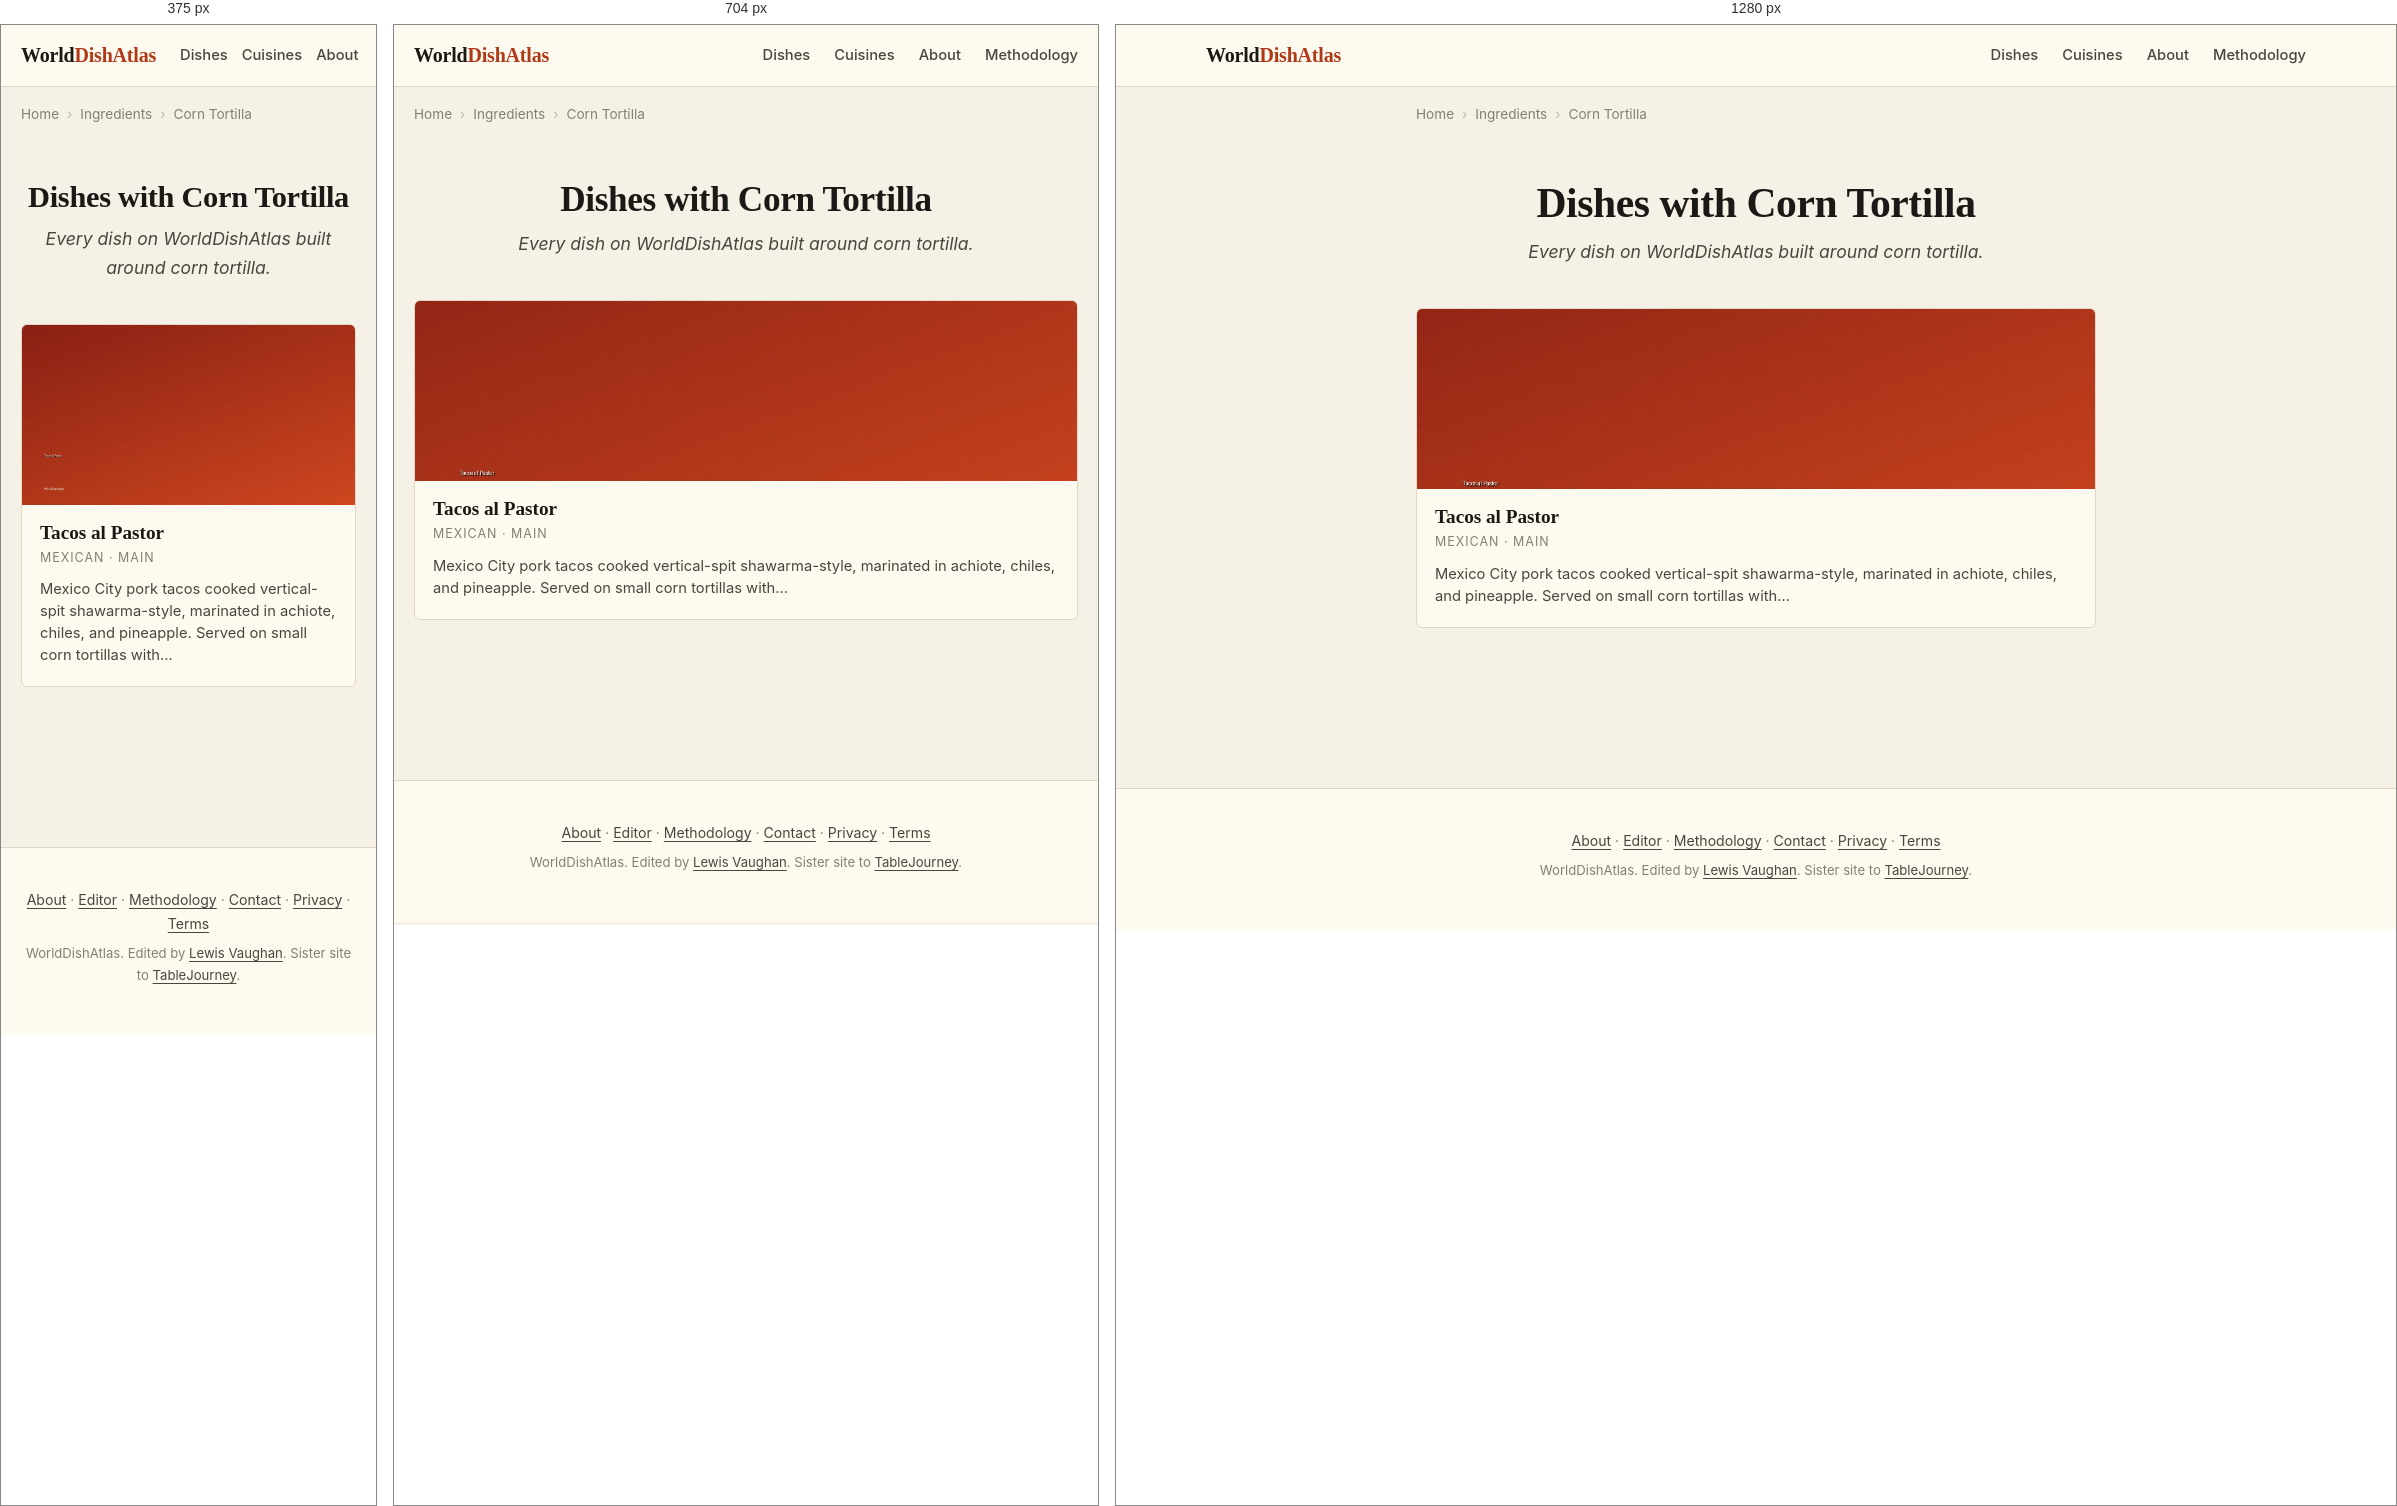
Rendered at 375 px, 704 px and 1280 px, left to right.

<!-- file: index.html -->
<!DOCTYPE html>
<html lang="en">
<head>
    
    
    
    
    <meta charset="UTF-8">
    
    
    <meta name="viewport" content="width=device-width, initial-scale=1.0, viewport-fit=cover">
    <meta name="color-scheme" content="light dark">
    <meta name="format-detection" content="telephone=no">
    <meta name="apple-mobile-web-app-capable" content="yes">
    <meta name="apple-mobile-web-app-status-bar-style" content="default">
    <meta name="apple-mobile-web-app-title" content="WorldDishAtlas">
    <meta name="application-name" content="WorldDishAtlas">
    <meta name="theme-color" content="#f6f1e6" media="(prefers-color-scheme: light)">
    <meta name="theme-color" content="#15130e" media="(prefers-color-scheme: dark)">
    <title>Dishes with Corn Tortilla | WorldDishAtlas</title>
    <meta name="description" content="Every dish on WorldDishAtlas built around corn tortilla. Canonical recipes, cuisines that use it, and where to eat each dish at its source.">
    <meta name="robots" content="index, follow, max-image-preview:large, max-snippet:-1, max-video-preview:-1">
    <meta name="author" content="Lewis Vaughan">
    <link rel="canonical" href="https://worlddishatlas.com/ingredient/corn-tortilla/">
    <link rel="alternate" hreflang="en" href="https://worlddishatlas.com/ingredient/corn-tortilla/">
    <link rel="alternate" hreflang="x-default" href="https://worlddishatlas.com/ingredient/corn-tortilla/">

    <meta property="og:title" content="Dishes with Corn Tortilla | WorldDishAtlas">
    <meta property="og:description" content="Every dish on WorldDishAtlas built around corn tortilla. Canonical recipes, cuisines that use it, and where to eat each dish at its source.">
    <meta property="og:url" content="https://worlddishatlas.com/ingredient/corn-tortilla/">
    <meta property="og:type" content="website">
    <meta property="og:image" content="https://worlddishatlas.com/img/og-default.jpg">
    <meta property="og:image:width" content="1200">
    <meta property="og:image:height" content="630">
    <meta property="og:image:alt" content="Dishes with Corn Tortilla | WorldDishAtlas">
    <meta property="og:site_name" content="WorldDishAtlas">
    <meta property="og:locale" content="en_US">

    <meta name="twitter:card" content="summary_large_image">
    <meta name="twitter:title" content="Dishes with Corn Tortilla | WorldDishAtlas">
    <meta name="twitter:description" content="Every dish on WorldDishAtlas built around corn tortilla. Canonical recipes, cuisines that use it, and where to eat each dish at its source.">
    <meta name="twitter:image" content="https://worlddishatlas.com/img/og-default.jpg">

    <link rel="dns-prefetch" href="https://fonts.googleapis.com">
    <link rel="dns-prefetch" href="https://fonts.gstatic.com">
    <link rel="preconnect" href="https://fonts.googleapis.com">
    <link rel="preconnect" href="https://fonts.gstatic.com" crossorigin>
    <link rel="preload" as="style" href="https://fonts.googleapis.com/css2?family=Fraunces:wght@500;600;700&family=Inter:wght@400;500;600;700&display=swap">
    <link rel="stylesheet" href="https://fonts.googleapis.com/css2?family=Fraunces:wght@500;600;700&family=Inter:wght@400;500;600;700&display=swap" media="print" onload="this.media='all'">
    <noscript><link rel="stylesheet" href="https://fonts.googleapis.com/css2?family=Fraunces:wght@500;600;700&family=Inter:wght@400;500;600;700&display=swap"></noscript>

    <link rel="icon" type="image/svg+xml" href="/favicon.svg">
    <link rel="icon" type="image/png" sizes="32x32" href="/favicon-32x32.png">
    <link rel="apple-touch-icon" sizes="180x180" href="/apple-touch-icon.png">
    <link rel="manifest" href="/site.webmanifest">
    <link rel="alternate" type="application/atom+xml" title="WorldDishAtlas" href="/atom.xml">

    <script type="application/ld+json">
    {
      "@context": "https://schema.org",
      "@graph": [
        {
          "@type": "Organization",
          "@id": "https://worlddishatlas.com/#org",
          "name": "WorldDishAtlas",
          "url": "https://worlddishatlas.com",
          "logo": "https://worlddishatlas.com/img/logo.png",
          "sameAs": ["https://tablejourney.com"]
        },
        {
          "@type": "WebSite",
          "@id": "https://worlddishatlas.com/#site",
          "name": "WorldDishAtlas",
          "url": "https://worlddishatlas.com",
          "inLanguage": "en",
          "publisher": {"@id": "https://worlddishatlas.com/#org"},
          "potentialAction": {
            "@type": "SearchAction",
            "target": {"@type": "EntryPoint", "urlTemplate": "https://worlddishatlas.com/search/?q={search_term_string}"},
            "query-input": "required name=search_term_string"
          }
        }
      ]
    }
    </script>

    
<script type="application/ld+json">
{
  "@context": "https://schema.org",
  "@graph": [
    {
      "@type": "CollectionPage",
      "@id": "https://worlddishatlas.com/ingredient/corn-tortilla/#webpage",
      "url": "https://worlddishatlas.com/ingredient/corn-tortilla/",
      "name": "Dishes with Corn Tortilla | WorldDishAtlas",
      "description": "Every dish on WorldDishAtlas built around corn tortilla. Canonical recipes, cuisines that use it, and where to eat each dish at its source.",
      "inLanguage": "en",
      "isPartOf": {"@id": "https://worlddishatlas.com/#site"},
      "publisher": {"@id": "https://worlddishatlas.com/#org"}
    },
    {
      "@type": "ItemList",
      "@id": "https://worlddishatlas.com/ingredient/corn-tortilla/#itemlist",
      "numberOfItems": 1,
      "itemListElement": [
        
        {
          "@type": "ListItem",
          "position": 1,
          "url": "https://worlddishatlas.com/dish/tacos-al-pastor/",
          "name": "Tacos al Pastor"
        }
        
      ]
    },
    {
      "@type": "BreadcrumbList",
      "@id": "https://worlddishatlas.com/ingredient/corn-tortilla/#breadcrumb",
      "itemListElement": [
        
        {"@type": "ListItem", "position": 1, "name": "Home", "item": "https://worlddishatlas.com/" },
        
        {"@type": "ListItem", "position": 2, "name": "Ingredients", "item": "https://worlddishatlas.com/ingredient/" },
        
        {"@type": "ListItem", "position": 3, "name": "Corn Tortilla" }
        
      ]
    }
  ]
}
</script>


    <link rel="stylesheet" href="/css/base.css">
</head>
<body>
    <header class="wda-nav">
        <div class="wda-nav-inner">
            <a class="wda-brand" href="/">World<span class="wda-brand-mark">DishAtlas</span></a>
            <nav class="wda-nav-links" aria-label="Primary">
                <a href="/dish/">Dishes</a>
                <a href="/cuisine/">Cuisines</a>
                <a href="/about/">About</a>
                <a href="/methodology/">Methodology</a>
            </nav>
        </div>
    </header>

    
    
    <nav class="wda-breadcrumbs" aria-label="Breadcrumb">
        <ol>
            
            <li><a href="https://worlddishatlas.com/">Home</a></li>
            
            <li><a href="https://worlddishatlas.com/ingredient/">Ingredients</a></li>
            
            <li><span aria-current="page">Corn Tortilla</span></li>
            
        </ol>
    </nav>
    
    

    <main class="wda-main">
        
<header class="wda-page-header">
    <h1>Dishes with Corn Tortilla</h1>
    <p class="wda-page-subtitle">Every dish on WorldDishAtlas built around corn tortilla.</p>
</header>


<div class="wda-dish-grid">
    
    <a href="/dish/tacos-al-pastor/" class="wda-dish-card">
        <img src="/img/dish-tacos-al-pastor.jpg" alt="Tacos al pastor on doubled corn tortillas with charred pineapple, white onion, and cilantro, lime wedges on the side" width="400" height="225" loading="lazy">
        <div class="wda-dish-card-body">
            <h3>Tacos al Pastor</h3>
            <p class="wda-dish-card-cuisine">Mexican · Main</p>
            <p class="wda-dish-card-desc">Mexico City pork tacos cooked vertical-spit shawarma-style, marinated in achiote, chiles, and pineapple. Served on small corn tortillas with…</p>
        </div>
    </a>
    
</div>


    </main>

    <footer class="wda-footer">
        <div class="wda-footer-inner">
            <p>
                <a href="/about/">About</a> &middot;
                <a href="/about/lewis/">Editor</a> &middot;
                <a href="/methodology/">Methodology</a> &middot;
                <a href="/contact/">Contact</a> &middot;
                <a href="/privacy/">Privacy</a> &middot;
                <a href="/terms/">Terms</a>
            </p>
            <p class="wda-footer-credit">
                WorldDishAtlas. Edited by <a href="/about/lewis/">Lewis Vaughan</a>.
                Sister site to <a href="https://tablejourney.com" rel="noopener">TableJourney</a>.
            </p>
        </div>
    </footer>
</body>
</html>

/* @media block from base.css */
@media (max-width: 640px) { .wda-nav-links { gap: 14px; font-size: .85rem; } .wda-nav-links a:nth-child(n+4) { display: none; } }

/* @media block from base.css */
@media (min-width: 768px) { .wda-dish-hero { margin: 2rem 0; } .wda-dish-hero img { border-radius: 8px; } }

/* @media block from base.css */
@media (min-width: 768px) { .wda-author-photo { float: right; margin: 0 0 1rem 1.8rem; max-width: 200px; } }